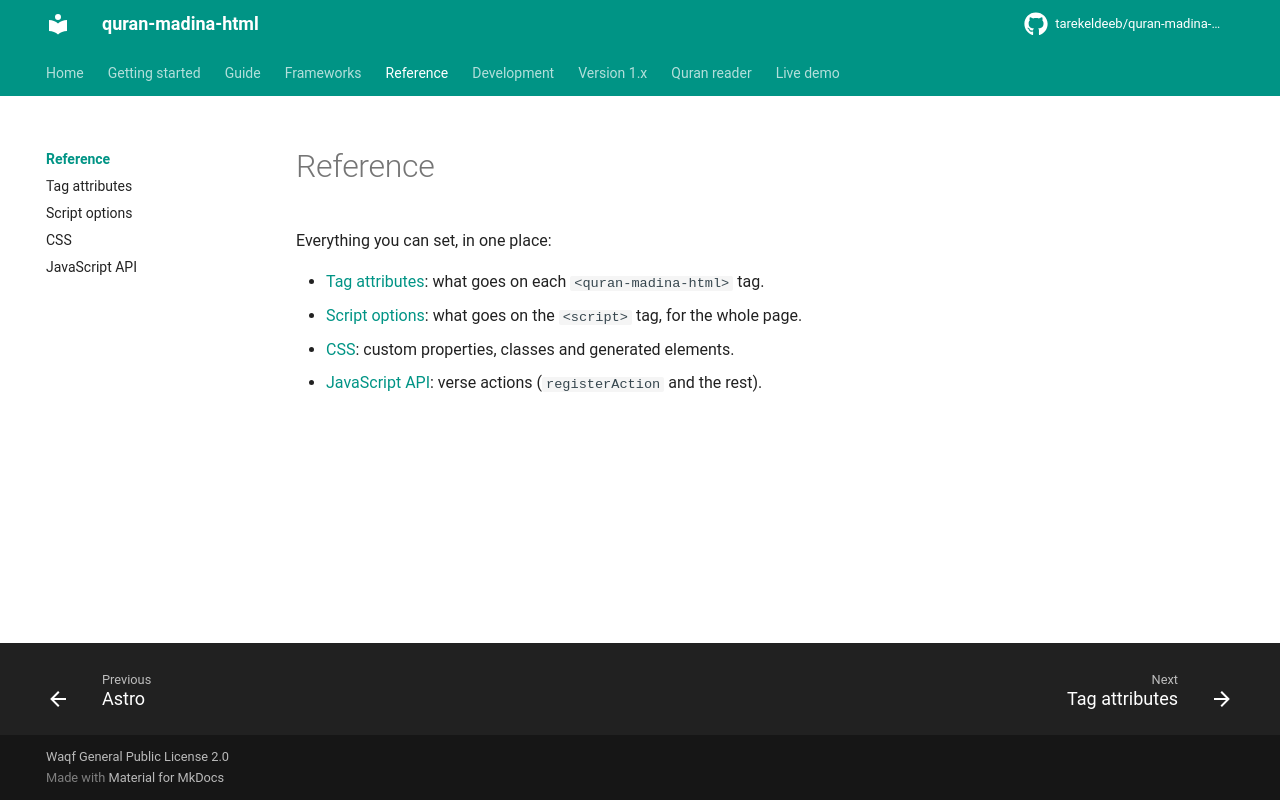

repository: tarekeldeeb/quran-madina-html · page: docs/reference/index.html · generator: mkdocs

# Reference

Everything you can set, in one place:

- [Tag attributes](attributes.md): what goes on each `<quran-madina-html>` tag.
- [Script options](script.md): what goes on the `<script>` tag, for the whole page.
- [CSS](css.md): custom properties, classes and generated elements.
- [JavaScript API](javascript.md): verse actions (`registerAction` and the rest).
